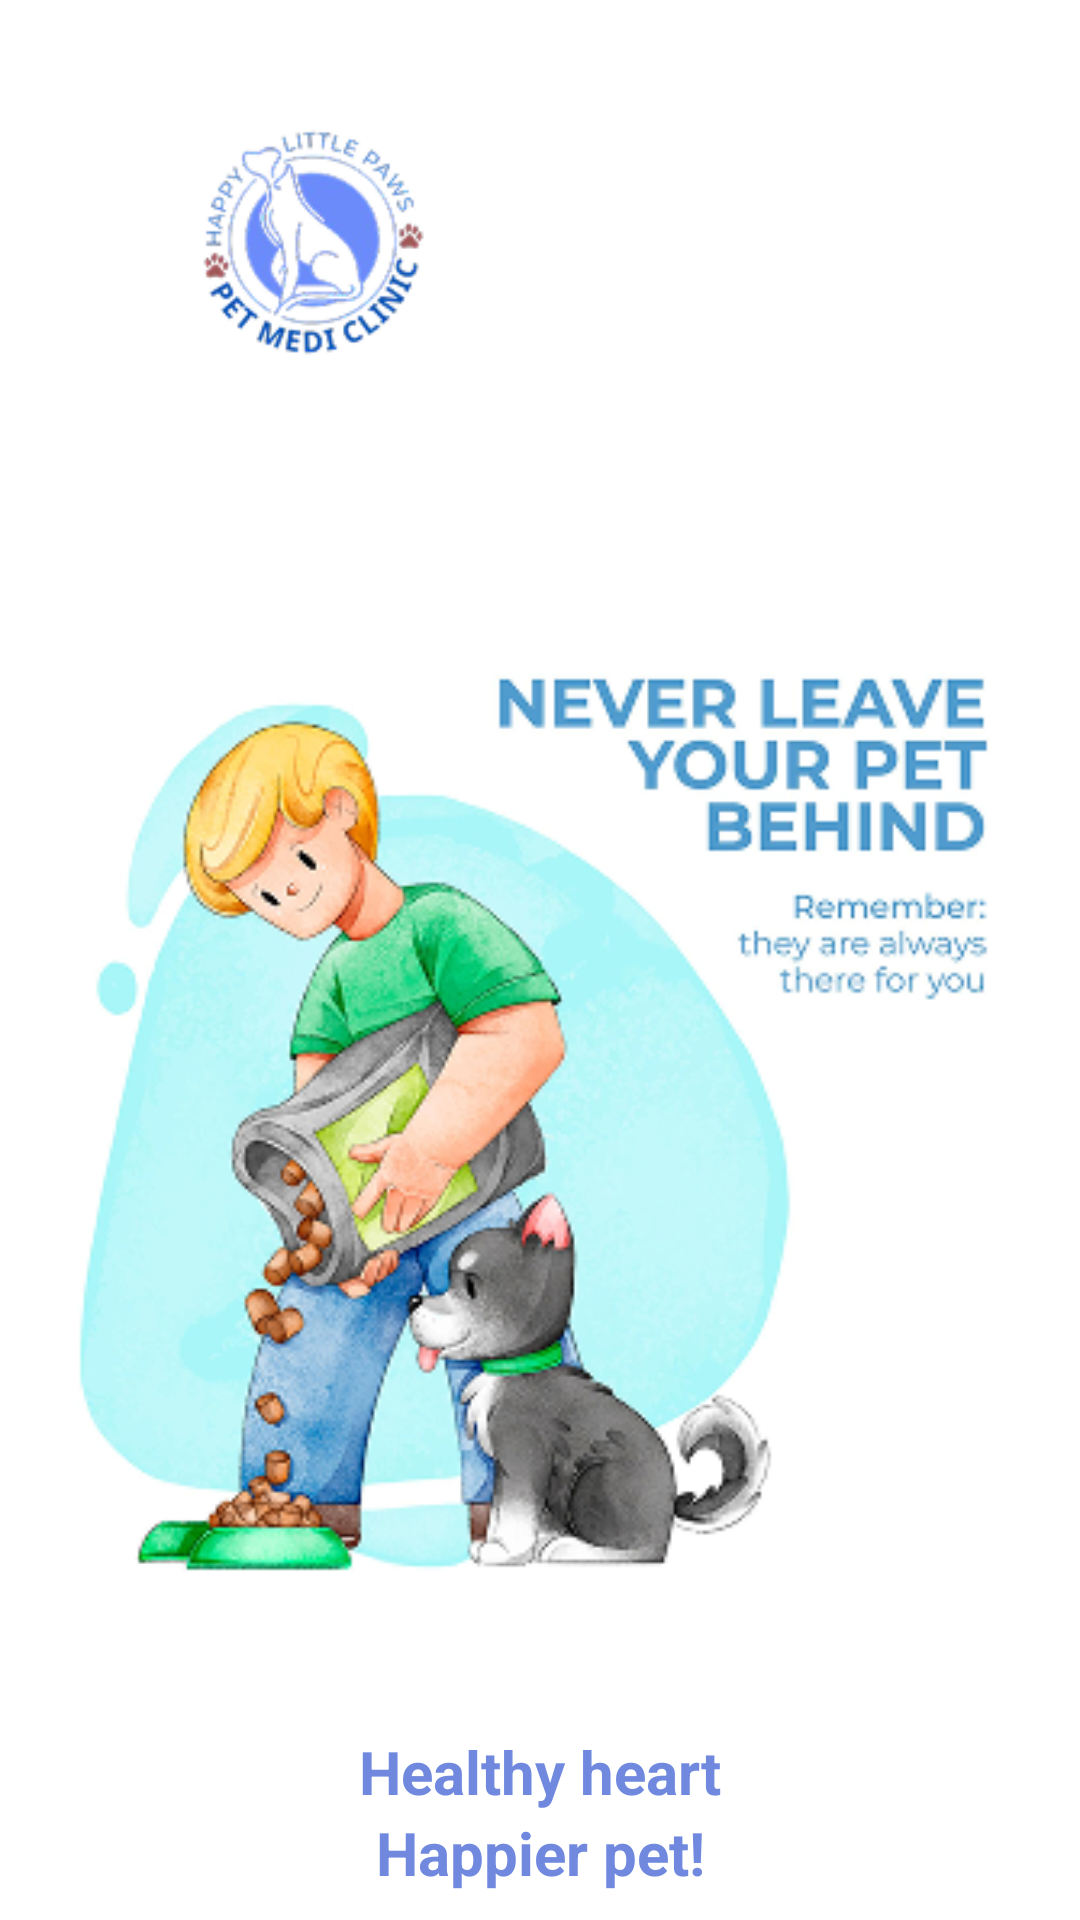

Layout XML and referenced resources for this Android screen:
<!-- AndroidManifest.xml: application theme Theme.PetMedi -->
<!-- res/layout/main_page_form.xml -->
<?xml version="1.0" encoding="utf-8"?>
<LinearLayout xmlns:android="http://schemas.android.com/apk/res/android"
    xmlns:app="http://schemas.android.com/apk/res-auto"
    xmlns:tools="http://schemas.android.com/tools"
    android:layout_width="match_parent"
    android:layout_height="match_parent"
    android:background="@color/white"
    android:orientation="vertical">

    <ImageView
        android:id="@+id/imageView"
        android:layout_width="246dp"
        android:layout_height="188dp"
        android:src="@drawable/logo" />

    <ImageView
        android:id="@+id/imageView2"
        android:layout_width="match_parent"
        android:layout_height="364dp"
        android:layout_marginBottom="25dp"
        android:src="@drawable/v1" />

    <TextView
        android:id="@+id/textView"
        android:layout_width="match_parent"
        android:layout_height="wrap_content"
        android:text="@string/healthy_heart"
        android:textAlignment="center"
        android:textColor="#7089DF"
        android:textSize="20sp"
        android:textStyle="bold" />

    <TextView
        android:id="@+id/textView2"
        android:layout_width="match_parent"
        android:layout_height="wrap_content"
        android:layout_marginBottom="10dp"
        android:text="@string/happier_pet"
        android:textAlignment="center"
        android:textColor="#7089DF"
        android:textSize="20sp"
        android:textStyle="bold" />

    <TextView
        android:id="@+id/textView3"
        android:layout_width="match_parent"
        android:layout_height="wrap_content"
        android:layout_margin="20dp"
        android:text="@string/order_pet_medicines_and_essentials_delivered_to_your_doorstep"
        android:textAlignment="center"
        android:textSize="16dp"
        android:textStyle="bold" />

    <Button
        android:id="@+id/firstPage"
        android:layout_width="match_parent"
        android:layout_height="wrap_content"
        android:layout_margin="25dp"
        android:background="@drawable/rounded_button"
        android:onClick="onMainLayoutClick"
        android:text="Next"
        android:textColor="#FFFFFF"
        android:textSize="16dp"/>

</LinearLayout>
<!-- resources referenced by this layout -->
<resources>
  <!-- drawable logo: png bitmap (drawable, 17053 bytes) -->
  <!-- drawable rounded_button (drawable) -->
  <?xml version="1.0" encoding="utf-8"?>
  <shape xmlns:android="http://schemas.android.com/apk/res/android">
      <corners android:radius="17dp"/>
      <solid android:color="#6A8BF9"/>
  </shape>
  <!-- drawable v1: png bitmap (drawable, 128382 bytes) -->
  <string name="happier_pet">Happier pet!</string>
  <string name="healthy_heart">Healthy heart</string>
  <string name="order_pet_medicines_and_essentials_delivered_to_your_doorstep">Order pet medicines and essentials, delivered to your doorstep.</string>
  <style name="Theme.PetMedi" parent="android:Theme.Material.Light.NoActionBar" />
  <!-- not gathered from this repository: default colours our renderer supplied (Android Studio template values) -->
  <color name="white">#FFFFFFFF</color>
</resources>
